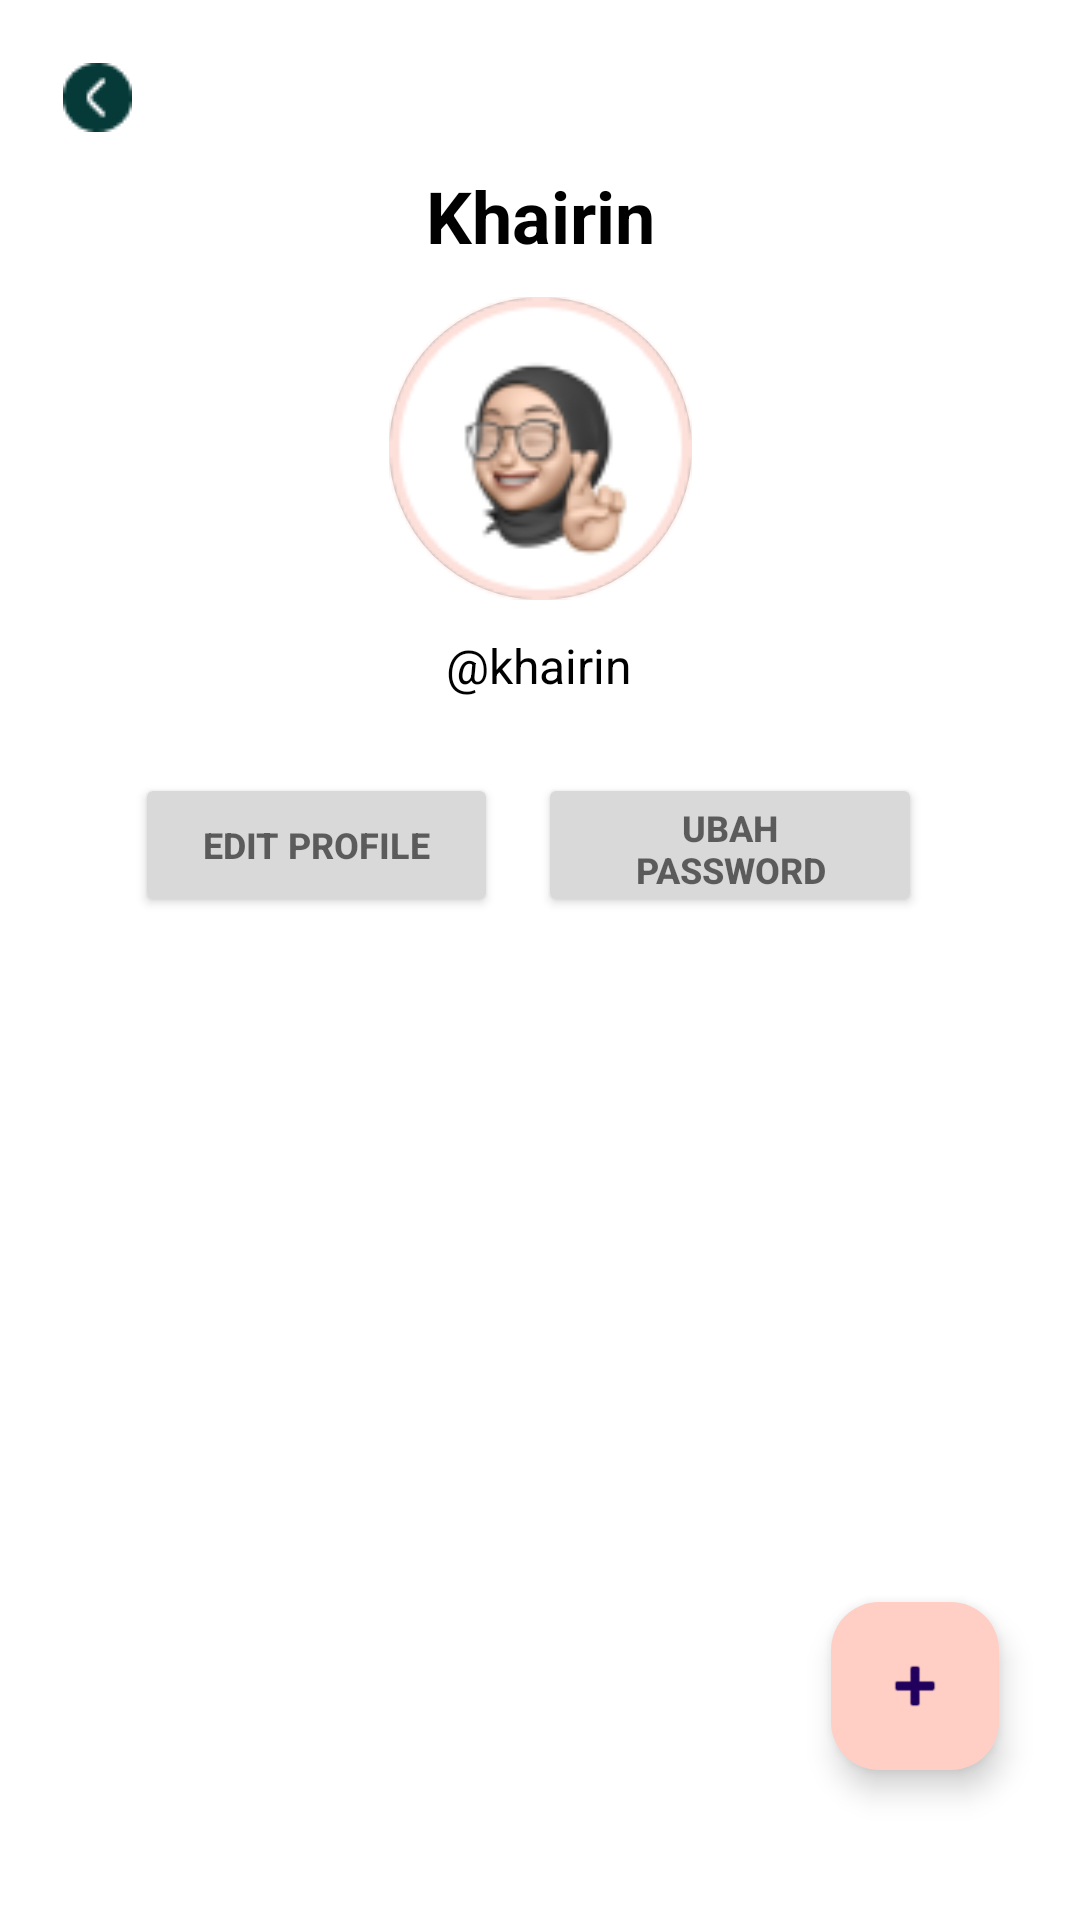

Write the Android layout XML for this screen, with the resource values it uses.
<!-- AndroidManifest.xml: application theme Theme.PTBTB -->
<!-- res/layout/activity_profile.xml -->
<?xml version="1.0" encoding="utf-8"?>
<androidx.constraintlayout.widget.ConstraintLayout xmlns:android="http://schemas.android.com/apk/res/android"
    xmlns:app="http://schemas.android.com/apk/res-auto"
    xmlns:tools="http://schemas.android.com/tools"
    android:layout_width="match_parent"
    android:layout_height="match_parent"
    android:background="#FFFFFF"
    android:backgroundTint="#FFFFFF"
    tools:context=".postingan">

    <ScrollView
        android:id="@+id/scrollView2"
        android:layout_width="match_parent"
        android:layout_height="match_parent">

        <LinearLayout
            android:layout_width="match_parent"
            android:layout_height="wrap_content"
            android:background="#FFFFFF"
            android:orientation="vertical">

            <androidx.appcompat.widget.AppCompatImageView
                android:id="@+id/button_back"
                android:layout_width="wrap_content"
                android:layout_height="wrap_content"
                android:layout_marginStart="16dp"
                android:layout_marginTop="16dp"
                android:padding="5dp"
                android:src="@drawable/back" />

            <androidx.constraintlayout.widget.ConstraintLayout
                android:layout_width="match_parent"
                android:layout_height="match_parent"
                android:backgroundTint="#9E326C">

                <TextView
                    android:id="@+id/nama_user"
                    android:layout_width="191dp"
                    android:layout_height="38dp"
                    android:layout_marginTop="4dp"
                    android:layout_marginBottom="4dp"
                    android:gravity="center"
                    android:text="@string/khairinn"
                    android:textColor="#000000"
                    android:textSize="24sp"
                    android:textStyle="bold"
                    app:layout_constraintBottom_toTopOf="@+id/imageView8"
                    app:layout_constraintEnd_toEndOf="parent"
                    app:layout_constraintStart_toStartOf="parent"
                    app:layout_constraintTop_toTopOf="parent" />

                <ImageView
                    android:id="@+id/imageView8"
                    android:layout_width="101dp"
                    android:layout_height="101dp"
                    android:layout_marginTop="8dp"
                    android:background="@drawable/circular_background"
                    android:scaleType="centerCrop"
                    android:src="@drawable/profile"
                    app:layout_constraintEnd_toEndOf="parent"
                    app:layout_constraintStart_toStartOf="parent"
                    app:layout_constraintTop_toBottomOf="@+id/nama_user" />

                <TextView
                    android:id="@+id/usernamenya"
                    android:layout_width="wrap_content"
                    android:layout_height="wrap_content"
                    android:gravity="center"
                    android:layout_marginTop="7dp"
                    android:text="@string/khairin"
                    android:textColor="#000000"
                    android:textSize="16sp"
                    app:layout_constraintBottom_toBottomOf="parent"
                    app:layout_constraintEnd_toEndOf="@+id/imageView8"
                    app:layout_constraintHorizontal_bias="0.487"
                    app:layout_constraintStart_toStartOf="@+id/imageView8"
                    app:layout_constraintTop_toBottomOf="@+id/imageView8"
                    app:layout_constraintVertical_bias="0.05" />

                <Button
                    android:id="@+id/button_profile"
                    android:layout_width="121dp"
                    android:layout_height="48dp"
                    android:layout_marginTop="25dp"
                    android:layout_marginEnd="8dp"
                    android:backgroundTint="#D9D9D9"
                    android:paddingLeft="20dp"
                    android:paddingRight="20dp"
                    android:text="@string/edit_profile"
                    android:textColor="#94000000"
                    android:textSize="12sp"
                    android:textStyle="bold"
                    app:layout_constraintBottom_toBottomOf="parent"
                    app:layout_constraintEnd_toStartOf="@+id/ubahPassword"
                    app:layout_constraintHorizontal_bias="0.895"
                    app:layout_constraintStart_toStartOf="parent"
                    app:layout_constraintTop_toBottomOf="@+id/usernamenya"
                    app:layout_constraintVertical_bias="0.0" />

                <Button
                    android:id="@+id/ubahPassword"
                    android:layout_width="128dp"
                    android:layout_height="48dp"
                    android:layout_marginTop="25dp"
                    android:backgroundTint="#D9D9D9"
                    android:paddingLeft="20dp"
                    android:paddingRight="20dp"
                    android:text="Ubah Password"
                    android:textColor="#94000000"
                    android:textSize="12sp"
                    android:textStyle="bold"
                    app:layout_constraintBottom_toBottomOf="parent"
                    app:layout_constraintEnd_toEndOf="parent"
                    app:layout_constraintHorizontal_bias="0.773"
                    app:layout_constraintStart_toStartOf="parent"
                    app:layout_constraintTop_toBottomOf="@+id/usernamenya"
                    app:layout_constraintVertical_bias="1.0" />

            </androidx.constraintlayout.widget.ConstraintLayout>

            <androidx.recyclerview.widget.RecyclerView
                android:id="@+id/recyclerview"
                android:layout_width="match_parent"
                android:layout_height="match_parent"
                android:layout_marginTop="20dp" />

        </LinearLayout>
    </ScrollView>

    <com.google.android.material.floatingactionbutton.FloatingActionButton
        android:id="@+id/floatingActionButton"
        android:layout_width="62dp"
        android:layout_height="56dp"
        android:layout_marginStart="150dp"
        android:layout_marginEnd="-100dp"
        android:layout_marginBottom="50dp"
        android:background="#063A38"
        android:backgroundTint="#FFCFC5"
        android:clickable="true"
        android:contentDescription="TODO"
        android:focusable="true"
        android:src="@android:drawable/ic_input_add"
        app:layout_constraintBottom_toBottomOf="parent"
        app:layout_constraintEnd_toEndOf="parent"
        app:layout_constraintStart_toStartOf="parent" />

</androidx.constraintlayout.widget.ConstraintLayout>
<!-- resources referenced by this layout -->
<resources>
  <!-- drawable back: png bitmap (drawable, 647 bytes) -->
  <!-- drawable circular_background (drawable) -->
  <shape xmlns:android="http://schemas.android.com/apk/res/android"
      android:shape="oval">
      <solid android:color="@android:color/transparent" />
      <stroke
          android:width="2dp"
          android:color="@android:color/darker_gray" />
  </shape>
  <!-- drawable profile: png bitmap (drawable, 7833 bytes) -->
  <string name="edit_profile">Edit Profile</string>
  <string name="khairin">\@khairin</string>
  <string name="khairinn">Khairin</string>
  <style name="Theme.PTBTB" parent="Base.Theme.PTBTB" />
  <style name="Base.Theme.PTBTB" parent="Theme.Material3.DayNight.NoActionBar">
          
          
      </style>
</resources>
